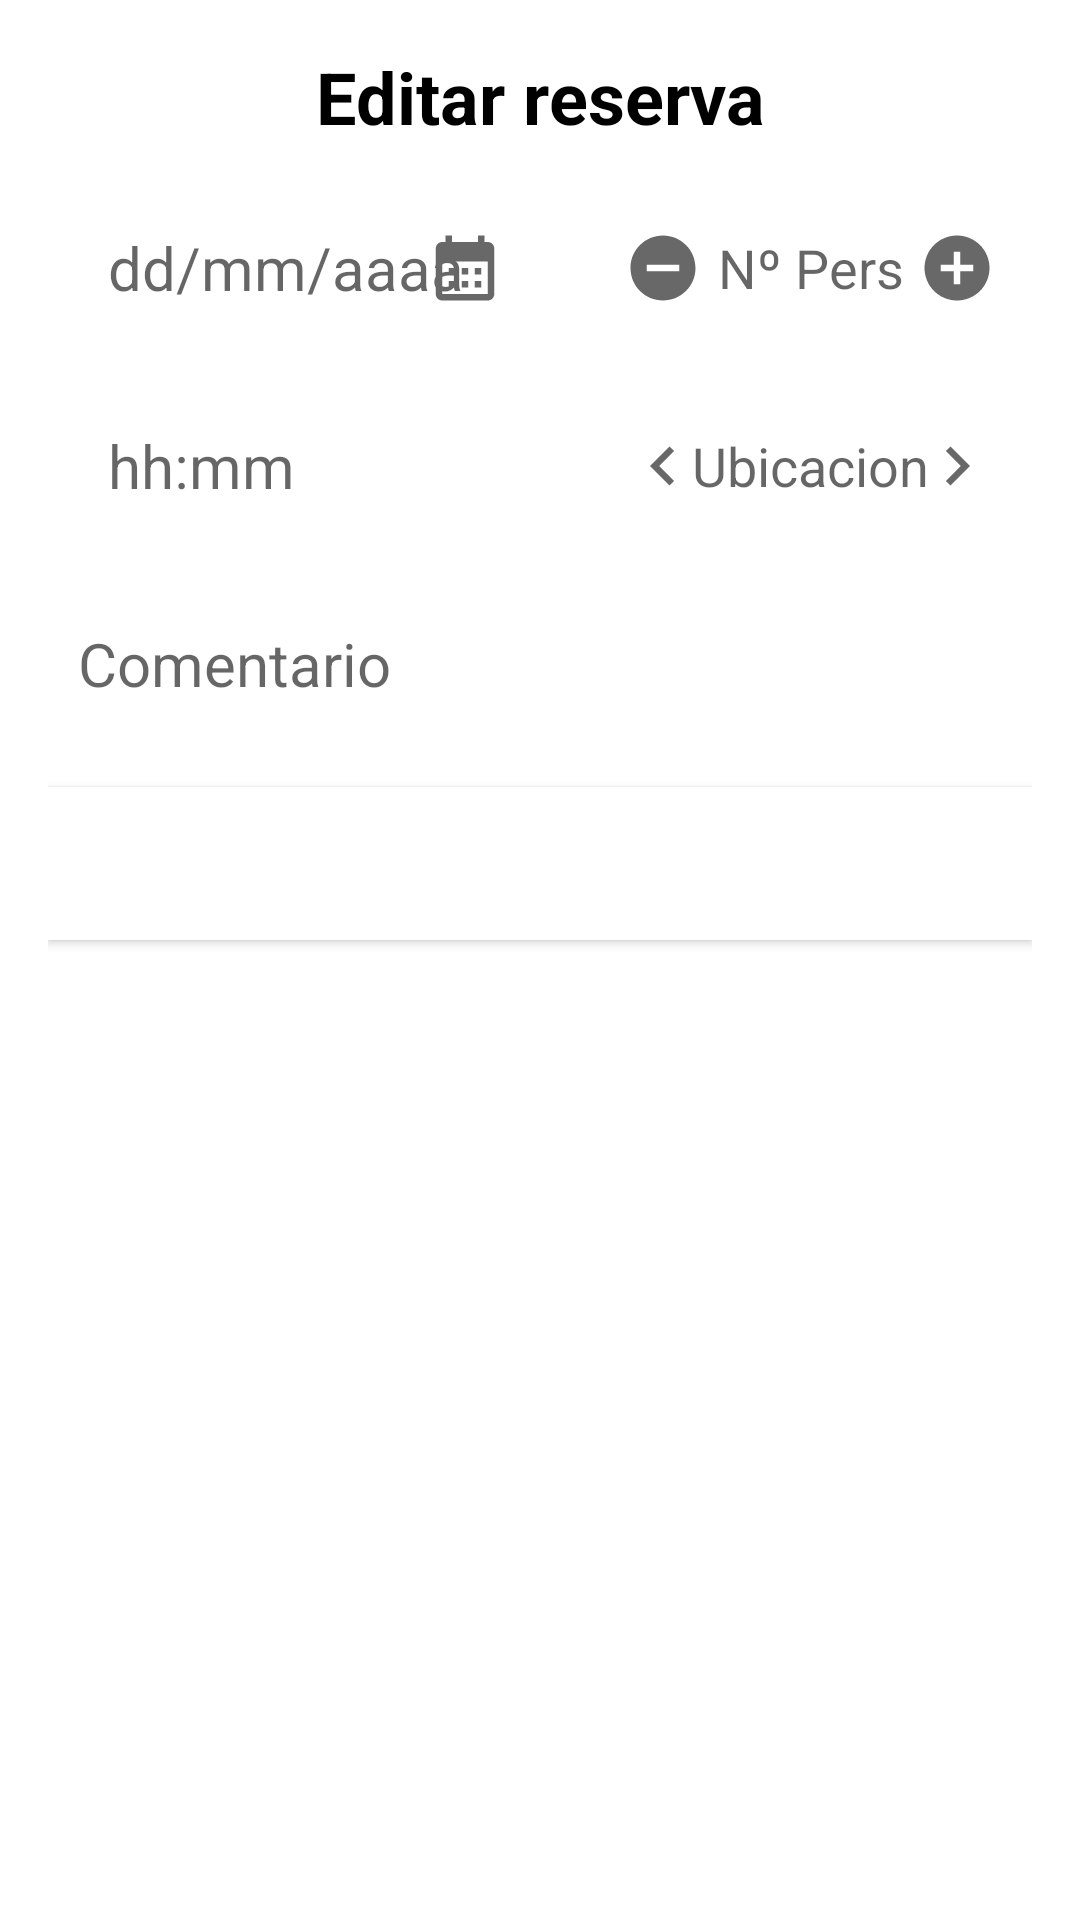

This screen was rendered from an Android layout file. Write that file and the resources it references.
<!-- AndroidManifest.xml: application theme Theme.ReserBuddy -->
<!-- res/layout/fragment_editar_reserva.xml -->
<?xml version="1.0" encoding="utf-8"?>
<LinearLayout xmlns:android="http://schemas.android.com/apk/res/android"
    xmlns:tools="http://schemas.android.com/tools"
    android:layout_width="match_parent"
    android:layout_height="match_parent"
    android:orientation="vertical"
    android:padding="16dp"
    android:theme="@style/Theme.ReserBuddy"
    tools:context=".ui.reservas.EditarReservaFragment">


    <TextView
        android:layout_width="match_parent"
        android:layout_height="wrap_content"
        android:gravity="center"
        android:text="@string/editar_reserva"
        android:textColor="@android:color/black"
        android:textSize="24sp"
        android:textStyle="bold" />



    <LinearLayout
        android:layout_width="match_parent"
        android:layout_height="wrap_content"
        android:layout_marginTop="16dp"
        android:baselineAligned="false"
        android:orientation="horizontal">

        <RelativeLayout
            android:id="@+id/btnCalendar"
            android:layout_width="match_parent"
            android:layout_height="50dp"
            android:layout_weight="1"
            android:orientation="horizontal"
            android:clickable="true"
            android:focusable="true">

            <EditText
                android:id="@+id/etFechaRes"
                android:layout_width="match_parent"
                android:layout_height="50dp"
                android:background="@drawable/edit_text_background"
                android:hint="@string/dd_mm_aaaa"
                android:inputType="number"
                android:textSize="20sp"
                android:paddingStart="20dp"
                android:focusableInTouchMode="false"/>

            <ImageView
                android:id="@+id/ivDatePicker"
                android:layout_width="50dp"
                android:layout_height="50dp"
                android:layout_alignBottom="@id/etFechaRes"
                android:layout_alignParentEnd="true"
                android:layout_alignParentRight="true"
                android:background="?attr/selectableItemBackground"
                android:padding="12dp"
                android:src="@drawable/ic_calendar"
                tools:ignore="NotSibling" />


        </RelativeLayout>


        <RelativeLayout
            android:layout_width="match_parent"
            android:layout_height="50dp"
            android:layout_weight="1"
            android:orientation="horizontal"
            android:layout_marginStart="16dp">



            <EditText
                android:id="@+id/etNumComensalesRes"
                android:layout_width="match_parent"
                android:layout_height="50dp"
                android:background="@drawable/edit_text_background"
                android:hint="Nº Pers"
                android:inputType="number"
                android:textAlignment="center"
                android:textSize="18sp"
                />

            <ImageView
                android:id="@+id/btnLessComensales2"
                android:layout_width="50dp"
                android:layout_height="50dp"
                android:layout_alignBottom="@id/etNumComensalesRes"
                android:layout_alignParentStart="true"
                android:layout_alignParentLeft="true"
                android:background="?attr/selectableItemBackground"
                android:padding="12dp"
                android:src="@drawable/ic_less" />

            <ImageView
                android:id="@+id/btnPlusComensales2"
                android:layout_width="50dp"
                android:layout_height="50dp"
                android:layout_alignBottom="@id/etNumComensalesRes"
                android:layout_alignParentEnd="true"
                android:layout_alignParentRight="true"
                android:background="?attr/selectableItemBackground"
                android:padding="12dp"
                android:src="@drawable/ic_plus" />





        </RelativeLayout>
    </LinearLayout>




    <LinearLayout
        android:layout_width="match_parent"
        android:layout_height="wrap_content"
        android:layout_marginTop="16dp"
        android:baselineAligned="false"
        android:orientation="horizontal">

        <RelativeLayout
            android:id="@+id/btnHora"
            android:layout_width="match_parent"
            android:layout_height="50dp"
            android:layout_weight="1"
            android:orientation="horizontal"
            android:clickable="true"
            android:focusable="true">

            <EditText
                android:id="@+id/etHoraRes"
                android:layout_width="match_parent"
                android:layout_height="50dp"
                android:background="@drawable/edit_text_background"
                android:hint="@string/hh_mm"
                android:inputType="number"
                android:paddingStart="20dp"
                android:textSize="20sp"
                android:focusableInTouchMode="false"/>

            <ImageView
                android:id="@+id/ivHora"
                android:layout_width="50dp"
                android:layout_height="50dp"
                android:layout_alignBottom="@id/etHoraRes"
                android:layout_alignParentEnd="true"
                android:layout_alignParentRight="true"
                android:background="?attr/selectableItemBackground"
                android:padding="12dp"
                android:src="@drawable/ic_hora" />
        </RelativeLayout>

        <RelativeLayout
            android:layout_width="match_parent"
            android:layout_height="50dp"
            android:layout_weight="1"
            android:orientation="horizontal"
            android:layout_marginStart="16dp">



            <EditText
                android:id="@+id/sp_ubicacionRes"
                android:layout_width="match_parent"
                android:layout_height="50dp"
                android:background="@drawable/edit_text_background"
                android:hint="Ubicacion"
                android:inputType="text"
                android:textAlignment="center"
                android:textSize="18sp"
                />

            <ImageView
                android:id="@+id/btnUbi1b"
                android:layout_width="50dp"
                android:layout_height="50dp"
                android:layout_alignBottom="@id/sp_ubicacionRes"
                android:layout_alignParentStart="true"
                android:layout_alignParentLeft="true"
                android:background="?attr/selectableItemBackground"
                android:padding="12dp"
                android:src="@drawable/ic_left" />

            <ImageView
                android:id="@+id/btnUbi2b"
                android:layout_width="50dp"
                android:layout_height="50dp"
                android:layout_alignBottom="@id/sp_ubicacionRes"
                android:layout_alignParentEnd="true"
                android:layout_alignParentRight="true"
                android:background="?attr/selectableItemBackground"
                android:padding="12dp"
                android:src="@drawable/ic_right" />





        </RelativeLayout>
    </LinearLayout>


    <EditText
        android:id="@+id/etComentarioRes"
        android:layout_width="match_parent"
        android:layout_height="50dp"
        android:layout_marginTop="16dp"
        android:background="@drawable/edit_text_background"
        android:hint="@string/comentario"
        android:inputType="textCapSentences"
        android:paddingStart="10dp"
        android:textSize="20sp" />

    <Button
        android:id="@+id/btnAplicarRes"
        android:layout_width="match_parent"
        android:layout_height="wrap_content"
        android:layout_marginTop="16dp"
        android:layout_marginBottom="16dp"
        android:background="@drawable/button_background"
        android:clickable="true"
        android:padding="12dp"
        android:text="@string/aplicar_cambios"
        android:textColor="@android:color/white"
        android:textSize="20sp" />

</LinearLayout>
<!-- resources referenced by this layout -->
<resources>
  <!-- drawable button_background (drawable) -->
  <shape xmlns:android="http://schemas.android.com/apk/res/android"
      android:shape="rectangle">
      <corners android:radius="0dp" />
      <solid android:color="@color/white" />
  </shape>
  <!-- drawable ic_calendar (drawable) -->
  <vector android:height="24dp" android:tint="#686868"
      android:viewportHeight="24" android:viewportWidth="24"
      android:width="24dp" xmlns:android="http://schemas.android.com/apk/res/android">
      <path android:fillColor="@android:color/white" android:pathData="M19,4h-1V2h-2v2H8V2H6v2H5C3.89,4 3.01,4.9 3.01,6L3,20c0,1.1 0.89,2 2,2h14c1.1,0 2,-0.9 2,-2V6C21,4.9 20.1,4 19,4zM19,20H5V10h14V20zM9,14H7v-2h2V14zM13,14h-2v-2h2V14zM17,14h-2v-2h2V14zM9,18H7v-2h2V18zM13,18h-2v-2h2V18zM17,18h-2v-2h2V18z"/>
  </vector>
  <!-- drawable ic_left (drawable) -->
  <vector android:height="40dp" android:tint="#686868"
      android:viewportHeight="24" android:viewportWidth="24"
      android:width="40dp" xmlns:android="http://schemas.android.com/apk/res/android">
      <path android:fillColor="@android:color/white" android:pathData="M15.41,7.41L14,6l-6,6 6,6 1.41,-1.41L10.83,12z"/>
  </vector>
  <!-- drawable ic_less (drawable) -->
  <vector android:height="24dp" android:tint="#686868"
      android:viewportHeight="24" android:viewportWidth="24"
      android:width="24dp" xmlns:android="http://schemas.android.com/apk/res/android">
      <path android:fillColor="@android:color/white" android:pathData="M12,2C6.48,2 2,6.48 2,12s4.48,10 10,10 10,-4.48 10,-10S17.52,2 12,2zM17,13L7,13v-2h10v2z"/>
  </vector>
  <!-- drawable ic_plus (drawable) -->
  <vector android:height="24dp" android:tint="#686868"
      android:viewportHeight="24" android:viewportWidth="24"
      android:width="24dp" xmlns:android="http://schemas.android.com/apk/res/android">
      <path android:fillColor="@android:color/white" android:pathData="M12,2C6.48,2 2,6.48 2,12s4.48,10 10,10 10,-4.48 10,-10S17.52,2 12,2zM17,13h-4v4h-2v-4L7,13v-2h4L11,7h2v4h4v2z"/>
  </vector>
  <!-- drawable ic_right (drawable) -->
  <vector android:height="40dp" android:tint="#686868"
      android:viewportHeight="24" android:viewportWidth="24"
      android:width="40dp" xmlns:android="http://schemas.android.com/apk/res/android">
      <path android:fillColor="@android:color/white" android:pathData="M10,6L8.59,7.41 13.17,12l-4.58,4.59L10,18l6,-6z"/>
  </vector>
  <string name="aplicar_cambios">Aplicar cambios</string>
  <string name="comentario">Comentario</string>
  <string name="dd_mm_aaaa">dd/mm/aaaa</string>
  <string name="editar_reserva">Editar reserva</string>
  <string name="hh_mm">hh:mm</string>
  <style name="Theme.ReserBuddy" parent="Theme.MaterialComponents.Light.NoActionBar">
          
          <item name="colorPrimary">@color/greenlight</item>
          <item name="colorPrimaryVariant">@color/greenlight</item>
          <item name="colorOnPrimary">@color/black</item>
          
          <item name="colorSecondary">@color/teal_200</item>
          <item name="colorSecondaryVariant">@color/teal_700</item>
          <item name="colorOnSecondary">@color/black</item>
  
          
          <item name="android:statusBarColor">?attr/colorPrimaryVariant</item>
  
          
      </style>
  <color name="white">#FFFFFFFF</color>
  <color name="greenlight">#0F9D58</color>
  <color name="black">#FF000000</color>
  <color name="teal_200">#FF03DAC5</color>
  <color name="teal_700">#FF018786</color>
</resources>
